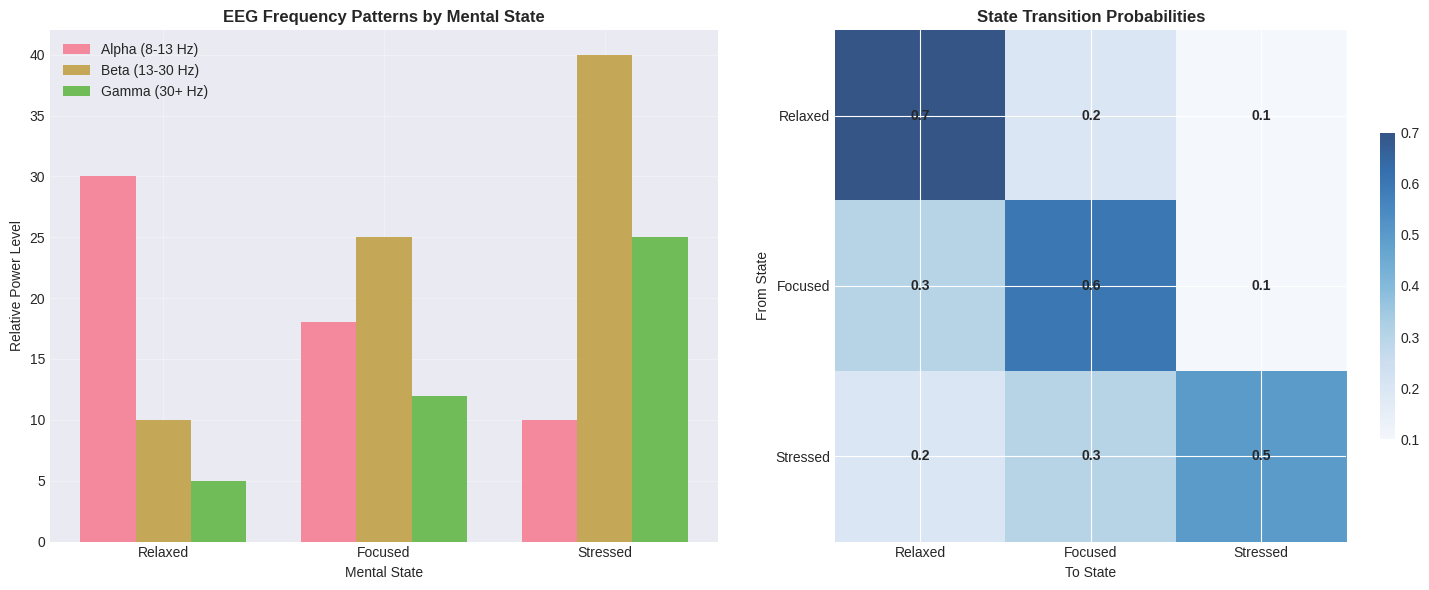
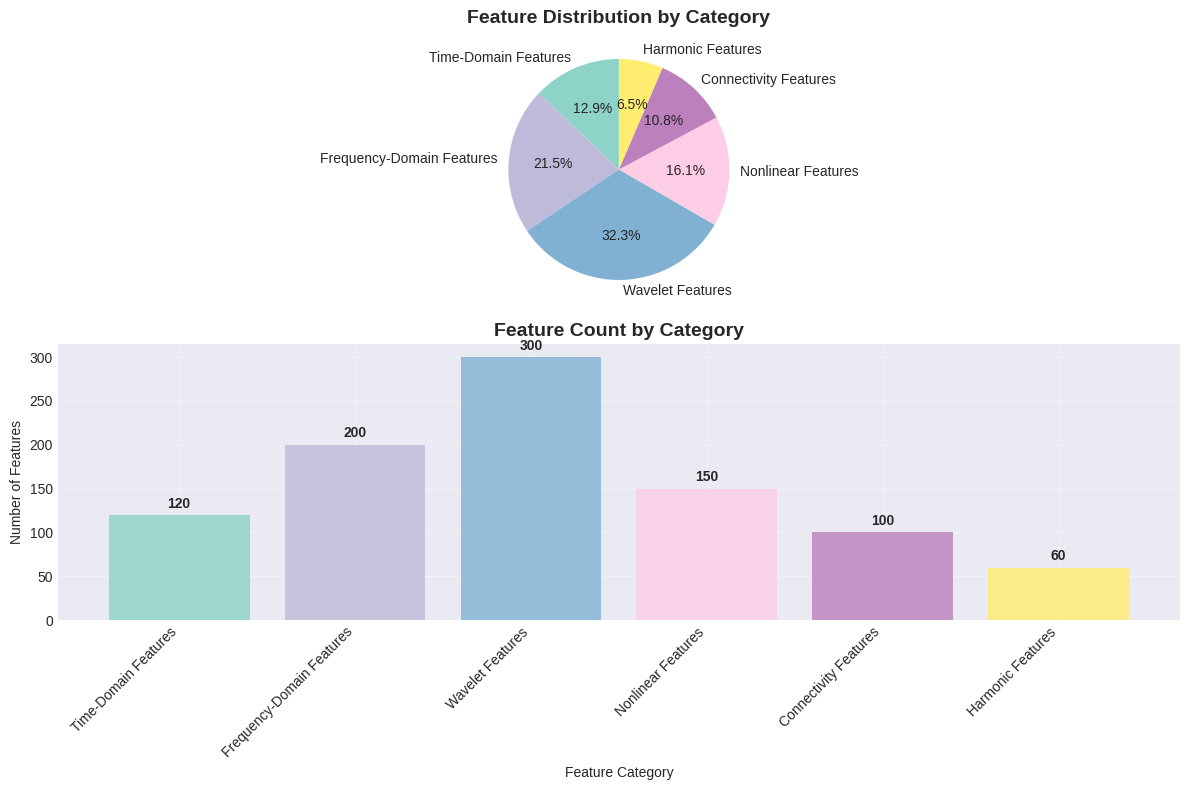

These charts were generated, in order, by the following Python code:
import sys
import os
sys.path.append('../')

import numpy as np
import pandas as pd
import matplotlib.pyplot as plt
import seaborn as sns
from datetime import datetime
import json

# Set style
plt.style.use('seaborn-v0_8-darkgrid')
sns.set_palette("husl")

print("NeuroLab System Architecture")
print("=" * 50)

architecture = {
    "Data Input Layer": [
        "EEG Signals (.edf, .bdf, .gdf, .csv)",
        "Voice Audio (WAV, MP3, etc.)",
        "Real-time streaming data",
        "API endpoints for data upload"
    ],
    "Processing Layer": [
        "Signal preprocessing and filtering",
        "930+ advanced feature extraction",
        "ML model inference (CNN-LSTM, ResNet, Transformer)",
        "Voice emotion detection",
        "Multimodal data fusion"
    ],
    "Analysis Layer": [
        "Mental state classification (Relaxed/Focused/Stressed)",
        "Confidence calibration",
        "Temporal smoothing",
        "Cognitive metrics calculation",
        "Model interpretability (SHAP/LIME)"
    ],
    "Intelligence Layer": [
        "NLP-based recommendation engine",
        "Personalized insights generation",
        "Context-aware suggestions",
        "Wellness scoring"
    ],
    "API Layer": [
        "RESTful endpoints",
        "JWT authentication",
        "Role-based access control",
        "Rate limiting and security"
    ],
    "Storage Layer": [
        "MongoDB (document storage)",
        "InfluxDB (time-series data)",
        "Model versioning",
        "Session management"
    ],
    "Interface Layer": [
        "Gradio web interface",
        "API documentation (Swagger)",
        "Jupyter notebooks",
        "Client SDKs"
    ]
}

for layer, components in architecture.items():
    print(f"\n{layer}:")
    for component in components:
        print(f"  • {component}")

print("\n✓ Architecture overview complete")

# Mental state classification overview
print("Mental State Classification System")
print("=" * 40)

mental_states = {
    "Relaxed (State 0)": {
        "description": "Calm, neutral emotional states",
        "eeg_characteristics": "High alpha (8-13 Hz), low beta (13-30 Hz)",
        "voice_emotions": ["calm", "neutral"],
        "typical_scenarios": ["Meditation", "Rest", "Light reading", "Peaceful environment"],
        "recommendations": ["Maintain current state", "Continue relaxing activities"]
    },
    "Focused (State 1)": {
        "description": "Alert, positive, engaged states",
        "eeg_characteristics": "High beta (13-30 Hz), moderate alpha, elevated gamma (30+ Hz)",
        "voice_emotions": ["happy", "surprise"],
        "typical_scenarios": ["Problem solving", "Learning", "Creative work", "Engaged conversation"],
        "recommendations": ["Optimal for challenging tasks", "Maintain focus with breaks"]
    },
    "Stressed (State 2)": {
        "description": "Anxious, fearful, negative states",
        "eeg_characteristics": "Very high beta, low alpha, elevated gamma, increased theta",
        "voice_emotions": ["angry", "fear", "sad"],
        "typical_scenarios": ["High pressure", "Anxiety", "Frustration", "Overwhelming tasks"],
        "recommendations": ["Stress reduction techniques", "Breathing exercises", "Take breaks"]
    }
}

for state, info in mental_states.items():
    print(f"\n{state}:")
    print(f"  Description: {info['description']}")
    print(f"  EEG Pattern: {info['eeg_characteristics']}")
    print(f"  Voice Emotions: {', '.join(info['voice_emotions'])}")
    print(f"  Scenarios: {', '.join(info['typical_scenarios'])}")

# Visualize state characteristics
fig, axes = plt.subplots(1, 2, figsize=(15, 6))

# EEG frequency band patterns
states = ['Relaxed', 'Focused', 'Stressed']
alpha_levels = [30, 18, 10]  # Typical alpha power levels
beta_levels = [10, 25, 40]   # Typical beta power levels
gamma_levels = [5, 12, 25]   # Typical gamma power levels

x = np.arange(len(states))
width = 0.25

axes[0].bar(x - width, alpha_levels, width, label='Alpha (8-13 Hz)', alpha=0.8)
axes[0].bar(x, beta_levels, width, label='Beta (13-30 Hz)', alpha=0.8)
axes[0].bar(x + width, gamma_levels, width, label='Gamma (30+ Hz)', alpha=0.8)

axes[0].set_title('EEG Frequency Patterns by Mental State', fontweight='bold')
axes[0].set_xlabel('Mental State')
axes[0].set_ylabel('Relative Power Level')
axes[0].set_xticks(x)
axes[0].set_xticklabels(states)
axes[0].legend()
axes[0].grid(True, alpha=0.3)

# State transition flow
transition_matrix = np.array([
    [0.7, 0.2, 0.1],  # From Relaxed
    [0.3, 0.6, 0.1],  # From Focused  
    [0.2, 0.3, 0.5]   # From Stressed
])

im = axes[1].imshow(transition_matrix, cmap='Blues', alpha=0.8)
axes[1].set_title('State Transition Probabilities', fontweight='bold')
axes[1].set_xlabel('To State')
axes[1].set_ylabel('From State')
axes[1].set_xticks(range(3))
axes[1].set_yticks(range(3))
axes[1].set_xticklabels(states)
axes[1].set_yticklabels(states)

# Add text annotations
for i in range(3):
    for j in range(3):
        axes[1].text(j, i, f'{transition_matrix[i, j]:.1f}', 
                    ha='center', va='center', fontweight='bold')

plt.colorbar(im, ax=axes[1], shrink=0.6)
plt.tight_layout()
plt.show()

print("\n✓ Mental state classification overview complete")

# Feature engineering overview
print("Advanced Feature Engineering Pipeline")
print("=" * 45)

feature_categories = {
    "Time-Domain Features (120+)": [
        "Statistical moments (mean, std, skewness, kurtosis)",
        "Hjorth parameters (activity, mobility, complexity)",
        "Zero crossings and slope changes",
        "Energy and power measures",
        "Percentiles and range statistics"
    ],
    "Frequency-Domain Features (200+)": [
        "Power spectral density analysis",
        "Standard EEG bands (delta, theta, alpha, beta, gamma)",
        "Relative band powers and ratios",
        "Spectral entropy and centroid",
        "Peak frequencies and rolloff points"
    ],
    "Wavelet Features (300+)": [
        "Multi-level discrete wavelet transform",
        "Wavelet packet decomposition",
        "Energy distribution across scales",
        "Wavelet entropy measures",
        "Time-frequency localization"
    ],
    "Nonlinear Features (150+)": [
        "Sample and approximate entropy",
        "Permutation entropy",
        "Fractal dimensions (Higuchi, Katz, Petrosian)",
        "Lyapunov exponents",
        "Detrended fluctuation analysis"
    ],
    "Connectivity Features (100+)": [
        "Cross-channel correlations",
        "Coherence analysis",
        "Phase synchronization",
        "Graph theory measures",
        "Network topology features"
    ],
    "Harmonic Features (60+)": [
        "Harmonic-to-noise ratios",
        "Fundamental frequency tracking",
        "Harmonic structure analysis",
        "Pitch-related features",
        "Spectral harmonicity"
    ]
}

total_features = 0
for category, features in feature_categories.items():
    feature_count = int(category.split('(')[1].split('+')[0])
    total_features += feature_count
    print(f"\n{category}:")
    for feature in features:
        print(f"  • {feature}")

print(f"\nTotal Features: {total_features}+ comprehensive EEG features")

# Visualize feature distribution
categories = [cat.split(' (')[0] for cat in feature_categories.keys()]
counts = [int(cat.split('(')[1].split('+')[0]) for cat in feature_categories.keys()]

plt.figure(figsize=(12, 8))

# Pie chart
plt.subplot(2, 1, 1)
colors = plt.cm.Set3(np.linspace(0, 1, len(categories)))
wedges, texts, autotexts = plt.pie(counts, labels=categories, autopct='%1.1f%%', 
                                  colors=colors, startangle=90)
plt.title('Feature Distribution by Category', fontsize=14, fontweight='bold')

# Bar chart
plt.subplot(2, 1, 2)
bars = plt.bar(categories, counts, color=colors, alpha=0.8)
plt.title('Feature Count by Category', fontsize=14, fontweight='bold')
plt.xlabel('Feature Category')
plt.ylabel('Number of Features')
plt.xticks(rotation=45, ha='right')
plt.grid(True, alpha=0.3)

# Add value labels on bars
for bar, count in zip(bars, counts):
    plt.text(bar.get_x() + bar.get_width()/2, bar.get_height() + 5, 
             str(count), ha='center', va='bottom', fontweight='bold')

plt.tight_layout()
plt.show()

print("\n✓ Feature engineering pipeline overview complete")
